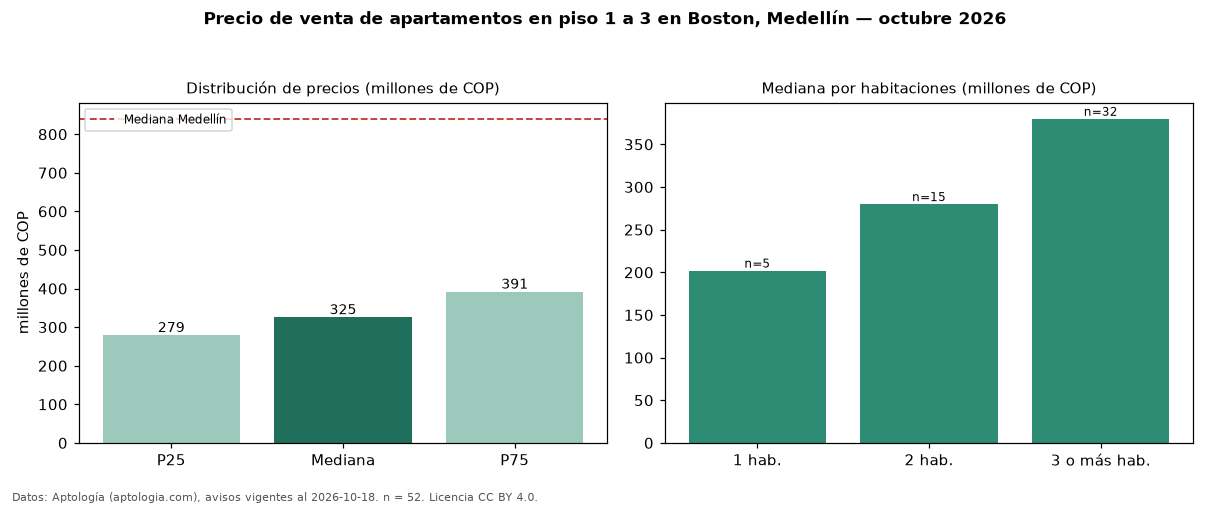

The data file committed next to this chart (first rows):
seccion, metrica, valor, moneda, n
filtro, piso1, en piso 1 a 3, , 52
precio, p25, 278750000, COP, 52
precio, mediana, 325000000, COP, 52
precio, p75, 391250000, COP, 52
precio, minimo, 175000000, COP, 52
precio, maximo, 900000000, COP, 52
m2, mediana_precio_m2, 5032884, COP, 52
m2, area_mediana_m2, 66.5, m2, 52
banos, mediana_banos, 2.0, , 
parqueadero, pct_con_parqueadero, 29.0, %, 31
estrato, estrato_mas_frecuente, 4, , 51
habitaciones, 1, 202000000, COP, 5
habitaciones, 2, 280000000, COP, 15
habitaciones, 3+, 380000000, COP, 32
ciudad, mediana_ciudad_referencia, 840000000, COP, 
ciudad, mediana_m2_ciudad, 7500000, COP, 
fuente, fecha_datos, 2026-10-18, , 
fuente, atribucion, https://www.aptologia.com/venta/medellin…, , 
fuente, licencia, CC BY 4.0, , 
